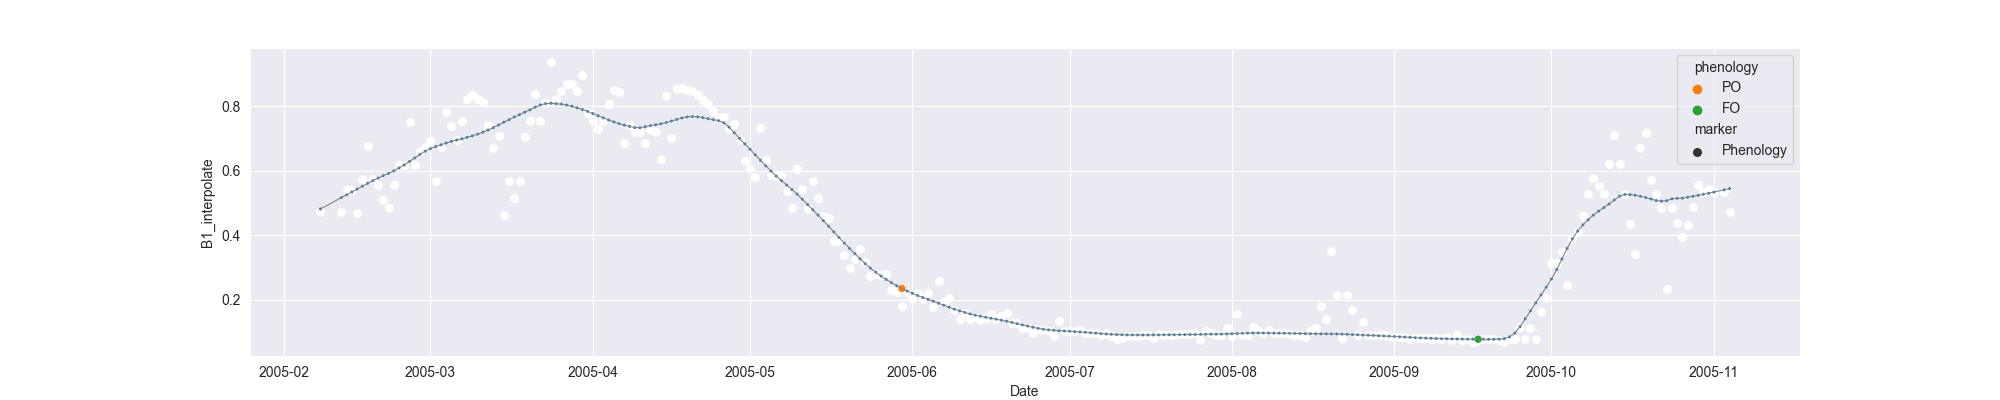

The file beside this chart, header and first rows:
system:time_start, B1, B1_interpolate, B1_phenology
2005-02-08, 0.4726, 0.4726, 
2005-02-09, , , 
2005-02-10, , , 
2005-02-11, , , 
2005-02-12, , 0.4726, 
2005-02-13, , 0.5399, 
2005-02-14, , 0.5399, 
2005-02-15, 0.4685, 0.4685, 
2005-02-16, , 0.5735, 
2005-02-17, 0.6785, 0.6785, 
2005-02-18, , 0.5735, 
2005-02-19, , 0.5575, 
2005-02-20, 0.5105, 0.5105, 
2005-02-21, 0.4836, 0.4836, 
2005-02-22, , 0.5575, 
2005-02-23, , 0.6181, 
2005-02-24, , 0.6181, 
2005-02-25, 0.7526, 0.7526, 
2005-02-26, , 0.6181, 
2005-02-27, , 0.661, 
2005-02-28, , 0.6756, 
2005-03-01, , 0.6935, 
2005-03-02, 0.5695, 0.5695, 
2005-03-03, , 0.6756, 
2005-03-04, 0.7817, 0.7817, 
2005-03-05, , 0.7386, 
2005-03-06, 0.6955, 0.6955, 
2005-03-07, , 0.7563, 
2005-03-08, , 0.8228, 
2005-03-09, 0.8349, 0.8349, 
2005-03-10, 0.8228, 0.8228, 
2005-03-11, 0.8153, 0.8153, 
2005-03-12, , 0.7438, 
2005-03-13, 0.6724, 0.6724, 
2005-03-14, 0.7086, 0.7086, 
2005-03-15, 0.464, 0.464, 
2005-03-16, , 0.5702, 
2005-03-17, , 0.5171, 
2005-03-18, 0.5702, 0.5702, 
2005-03-19, , 0.7036, 
2005-03-20, , 0.7554, 
2005-03-21, 0.8371, 0.8371, 
2005-03-22, 0.7554, 0.7554, 
2005-03-23, 0.8098, 0.8098, 
2005-03-24, 0.9378, 0.9378, 
2005-03-25, 0.8237, 0.8237, 
2005-03-26, , 0.847, 
2005-03-27, 0.8703, 0.8703, 
2005-03-28, , 0.8703, 
2005-03-29, , 0.8493, 
2005-03-30, 0.8987, 0.8987, 
2005-03-31, 0.7789, 0.7789, 
2005-04-01, , 0.7538, 
2005-04-02, 0.7286, 0.7286, 
2005-04-03, , 0.7538, 
2005-04-04, , 0.8074, 
2005-04-05, 0.85, 0.85, 
2005-04-06, 0.8438, 0.8438, 
2005-04-07, 0.6869, 0.6869, 
2005-04-08, , 0.7426, 
... 210 more rows
